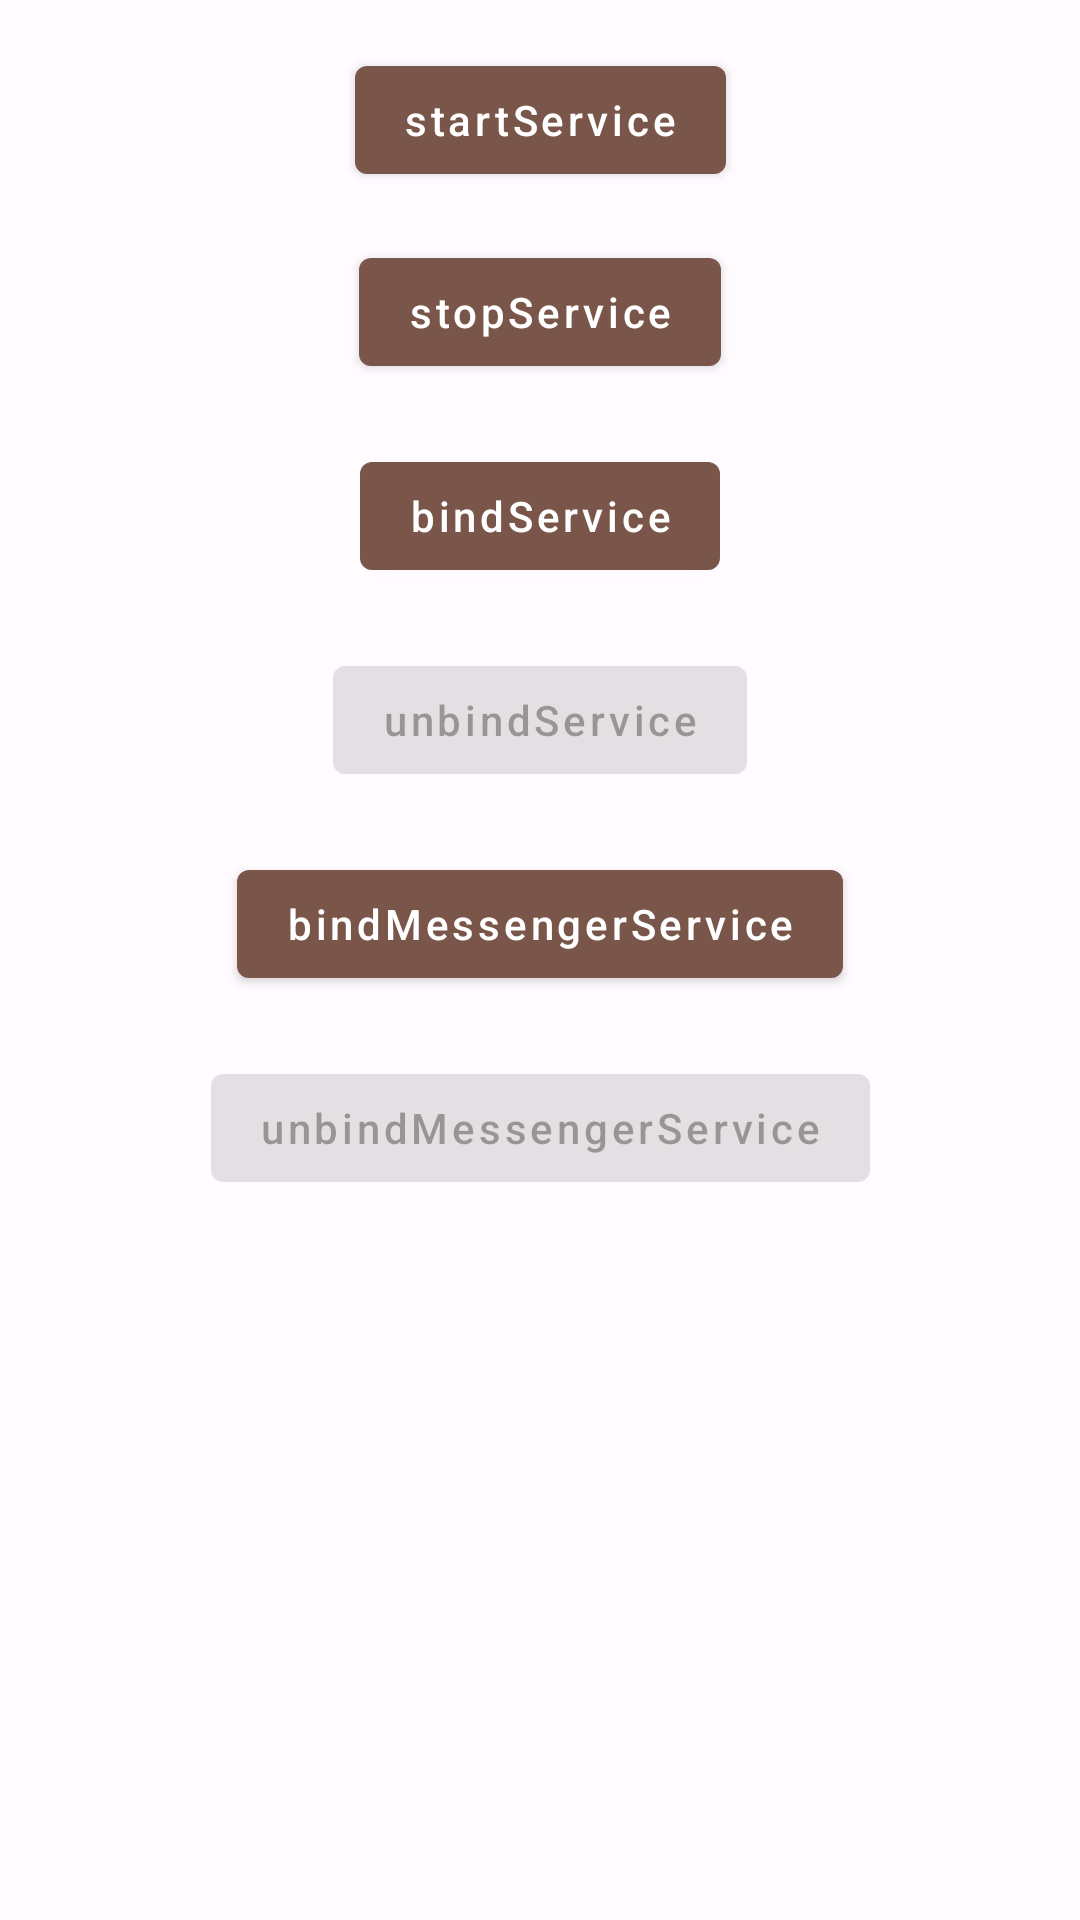

Reconstruct the res/layout file that produces this screen, plus the resources it refers to.
<!-- AndroidManifest.xml: application theme Theme.ToyAndroid -->
<!-- res/layout/activity_service.xml -->
<?xml version="1.0" encoding="utf-8"?>
<androidx.constraintlayout.widget.ConstraintLayout xmlns:android="http://schemas.android.com/apk/res/android"
    xmlns:app="http://schemas.android.com/apk/res-auto"
    xmlns:tools="http://schemas.android.com/tools"
    android:layout_width="match_parent"
    android:layout_height="match_parent"
    tools:context=".service.ServiceActivity">

    <Button
        android:id="@+id/startService"
        android:layout_width="wrap_content"
        android:layout_height="wrap_content"
        android:layout_marginTop="16dp"
        android:text="startService"
        app:layout_constraintEnd_toEndOf="parent"
        app:layout_constraintStart_toStartOf="parent"
        app:layout_constraintTop_toTopOf="parent" />

    <Button
        android:id="@+id/stopService"
        android:layout_width="wrap_content"
        android:layout_height="wrap_content"
        android:layout_marginTop="16dp"
        android:text="stopService"
        app:layout_constraintEnd_toEndOf="parent"
        app:layout_constraintStart_toStartOf="parent"
        app:layout_constraintTop_toBottomOf="@id/startService" />

    <Button
        android:id="@+id/bindService"
        android:layout_width="wrap_content"
        android:layout_height="wrap_content"
        android:layout_marginTop="20dp"
        android:text="bindService"
        app:layout_constraintEnd_toEndOf="parent"
        app:layout_constraintStart_toStartOf="parent"
        app:layout_constraintTop_toBottomOf="@+id/stopService" />

    <Button
        android:id="@+id/unbindService"
        android:layout_width="wrap_content"
        android:layout_height="wrap_content"
        android:layout_marginTop="20dp"
        android:enabled="false"
        android:text="unbindService"
        app:layout_constraintEnd_toEndOf="parent"
        app:layout_constraintStart_toStartOf="parent"
        app:layout_constraintTop_toBottomOf="@+id/bindService" />

    <Button
        android:id="@+id/bindMessengerService"
        android:layout_width="wrap_content"
        android:layout_height="wrap_content"
        android:layout_marginTop="20dp"
        android:text="bindMessengerService"
        app:layout_constraintEnd_toEndOf="parent"
        app:layout_constraintStart_toStartOf="parent"
        app:layout_constraintTop_toBottomOf="@+id/unbindService" />

    <Button
        android:id="@+id/unbindMessengerService"
        android:layout_width="wrap_content"
        android:layout_height="wrap_content"
        android:layout_marginTop="20dp"
        android:enabled="false"
        android:text="unbindMessengerService"
        app:layout_constraintEnd_toEndOf="parent"
        app:layout_constraintStart_toStartOf="parent"
        app:layout_constraintTop_toBottomOf="@+id/bindMessengerService" />
</androidx.constraintlayout.widget.ConstraintLayout>
<!-- resources referenced by this layout -->
<resources>
  <style name="Theme.ToyAndroid" parent="Theme.MaterialComponents.DayNight.DarkActionBar">
          <item name="colorPrimary">@color/md_theme_light_primary</item>
          <item name="colorOnPrimary">@color/md_theme_light_onPrimary</item>
          <item name="colorSecondary">@color/md_theme_light_secondary</item>
          <item name="colorOnSecondary">@color/md_theme_light_onSecondary</item>
          <item name="colorError">@color/md_theme_light_error</item>
          <item name="colorOnError">@color/md_theme_light_onError</item>
          <item name="android:colorBackground">@color/md_theme_light_background</item>
          <item name="colorOnBackground">@color/md_theme_light_onBackground</item>
          <item name="colorSurface">@color/md_theme_light_surface</item>
          <item name="colorOnSurface">@color/md_theme_light_onSurface</item>
          
          <item name="android:statusBarColor" tools:targetApi="l">?attr/colorPrimary</item>
          <item name="android:windowLightStatusBar">true</item>
          
  
          <item name="textAllCaps">false</item>
      </style>
  <color name="md_theme_light_primary">#7A564A</color>
  <color name="md_theme_light_onPrimary">#FFFFFF</color>
  <color name="md_theme_light_secondary">#695C58</color>
  <color name="md_theme_light_onSecondary">#FFFFFF</color>
  <color name="md_theme_light_error">#BA1A1A</color>
  <color name="md_theme_light_onError">#FFFFFF</color>
  <color name="md_theme_light_background">#FFFBFF</color>
  <color name="md_theme_light_onBackground">#1E1B1A</color>
  <color name="md_theme_light_surface">#FFFBFF</color>
  <color name="md_theme_light_onSurface">#1E1B1A</color>
</resources>
